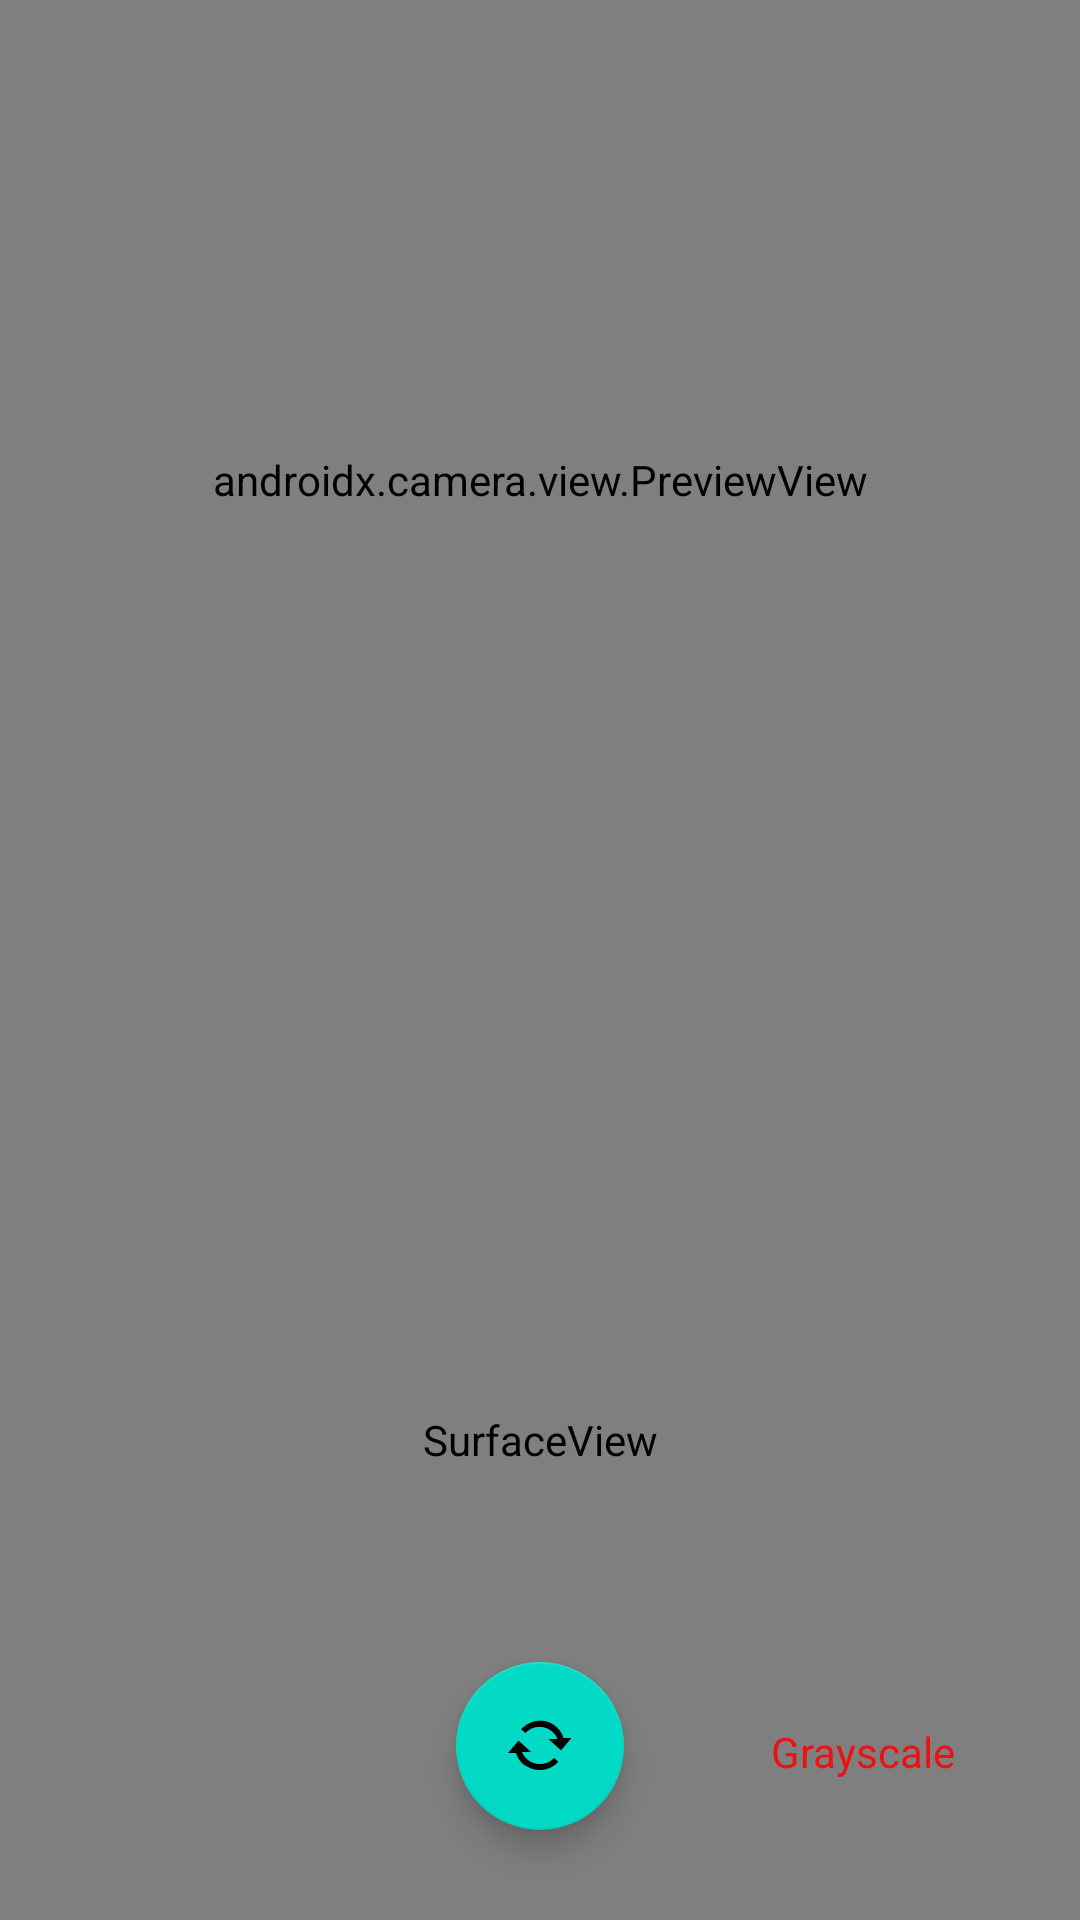

Reconstruct the res/layout file that produces this screen, plus the resources it refers to.
<!-- AndroidManifest.xml: application theme Theme.DepthEstimation -->
<!-- res/layout/activity_depth_estimation.xml -->
<?xml version="1.0" encoding="utf-8"?>
<androidx.constraintlayout.widget.ConstraintLayout xmlns:android="http://schemas.android.com/apk/res/android"
    xmlns:app="http://schemas.android.com/apk/res-auto"
    xmlns:tools="http://schemas.android.com/tools"
    android:layout_width="match_parent"
    android:layout_height="match_parent">

    <LinearLayout
        android:id="@+id/view_container"
        android:layout_width="0dp"
        android:layout_height="0dp"
        android:orientation="vertical"
        app:layout_constraintBottom_toBottomOf="parent"
        app:layout_constraintEnd_toEndOf="parent"
        app:layout_constraintStart_toStartOf="parent"
        app:layout_constraintTop_toTopOf="parent">

        <androidx.camera.view.PreviewView
            android:id="@+id/view_original"
            android:layout_width="match_parent"
            android:layout_height="match_parent"
            android:layout_weight="0.5" />

        <FrameLayout
            android:layout_width="match_parent"
            android:layout_height="match_parent"
            android:layout_weight="0.5">

            <SurfaceView
                android:id="@+id/view_depth"
                android:layout_width="match_parent"
                android:layout_height="match_parent" />

        </FrameLayout>

    </LinearLayout>

    <com.google.android.material.floatingactionbutton.FloatingActionButton
        android:id="@+id/fab_flip_camera"
        android:layout_width="wrap_content"
        android:layout_height="wrap_content"
        android:layout_marginBottom="30dp"
        android:clickable="true"
        android:contentDescription="@string/str_flip_camera"
        android:focusable="true"
        android:src="@android:drawable/stat_notify_sync"
        app:layout_constraintBottom_toBottomOf="parent"
        app:layout_constraintEnd_toEndOf="parent"
        app:layout_constraintStart_toStartOf="parent"
        tools:ignore="ImageContrastCheck" />

    <Spinner
        android:id="@+id/spinner"
        android:layout_width="100dp"
        android:layout_height="wrap_content"
        android:layout_marginBottom="40dp"
        android:dropDownWidth="match_parent"
        android:entries="@array/depthView_array"
        android:gravity="center_vertical|end"
        android:minHeight="32dp"
        android:spinnerMode="dialog"
        android:textAlignment="viewEnd"
        android:theme="@style/spinnerStyle"
        app:layout_constraintBottom_toBottomOf="parent"
        app:layout_constraintEnd_toEndOf="parent"
        app:layout_constraintStart_toEndOf="@+id/fab_flip_camera"
        tools:ignore="TouchTargetSizeCheck,SpeakableTextPresentCheck" />

</androidx.constraintlayout.widget.ConstraintLayout>
<!-- resources referenced by this layout -->
<resources>
  <string-array name="depthView_array">
          <item>Grayscale</item>
          <item>Heatmap</item>
      </string-array>
  <string name="str_flip_camera">Flip Camera</string>
  <style name="spinnerStyle" parent="@android:style/Widget.Holo.DropDownItem.Spinner">
          <item name="android:textSize">14dp</item>
          <item name="android:textColor">#ee1111</item>
      </style>
  <style name="Theme.DepthEstimation" parent="Theme.MaterialComponents.DayNight.DarkActionBar">
          
          <item name="colorPrimary">@color/purple_500</item>
          <item name="colorPrimaryVariant">@color/purple_700</item>
          <item name="colorOnPrimary">@color/white</item>
          
          <item name="colorSecondary">@color/teal_200</item>
          <item name="colorSecondaryVariant">@color/teal_700</item>
          <item name="colorOnSecondary">@color/black</item>
          
          <item name="android:statusBarColor">?attr/colorPrimaryVariant</item>
          
          <item name="windowActionBar">false</item>
          <item name="windowNoTitle">true</item>
          <item name="android:windowFullscreen">true</item>
  
      </style>
  <!-- not gathered from this repository: default colours our renderer supplied (Android Studio template values) -->
  <color name="purple_500">#FF6200EE</color>
  <color name="purple_700">#FF3700B3</color>
  <color name="teal_200">#FF03DAC5</color>
  <color name="teal_700">#FF018786</color>
  <color name="black">#FF000000</color>
  <color name="white">#FFFFFFFF</color>
</resources>
